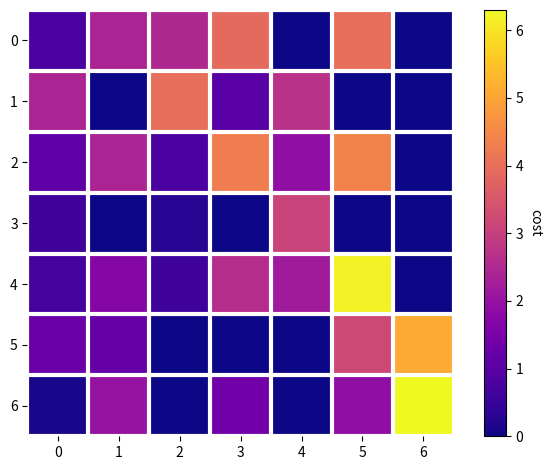

Write Python code to recreate this figure.
import matplotlib.pyplot as plt
import numpy as np
import matplotlib as mpl

def heatmap(data, ax=None, cbar_kw=None, cbarlabel="", **kwargs):
    """
    Create a heatmap from a numpy array and two lists of labels.

    Parameters
    ----------
    data
        A 2D numpy array of shape (M, N).
    row_labels
        A list or array of length M with the labels for the rows.
    col_labels
        A list or array of length N with the labels for the columns.
    ax
        A `matplotlib.axes.Axes` instance to which the heatmap is plotted.  If
        not provided, use current axes or create a new one.  Optional.
    cbar_kw
        A dictionary with arguments to `matplotlib.Figure.colorbar`.  Optional.
    cbarlabel
        The label for the colorbar.  Optional.
    **kwargs
        All other arguments are forwarded to `imshow`.
    """

    if ax is None:
        ax = plt.gca()

    if cbar_kw is None:
        cbar_kw = {}

    # Plot the heatmap
    im = ax.imshow(data, **kwargs)

    # Create colorbar
    cbar = ax.figure.colorbar(im, ax=ax, **cbar_kw)
    cbar.ax.set_ylabel(cbarlabel, rotation=-90, va="bottom")

    # Show all ticks and label them with the respective list entries.
    # ax.set_xticks(np.arange(data.shape[1]), labels=col_labels)
    # ax.set_yticks(np.arange(data.shape[0]), labels=row_labels)

    # Let the horizontal axes labeling appear on top.
    # ax.tick_params(top=True, bottom=False,
    #                labeltop=True, labelbottom=False)

    # Rotate the tick labels and set their alignment.
    # plt.setp(ax.get_xticklabels(), rotation=-30, ha="right",
    #          rotation_mode="anchor")

    # Turn spines off and create white grid.
    ax.spines[:].set_visible(False)

    ax.set_xticks(np.arange(data.shape[1]+1)-.5, minor=True)
    ax.set_yticks(np.arange(data.shape[0]+1)-.5, minor=True)
    ax.grid(which="minor", color="w", linestyle='-', linewidth=3)
    ax.tick_params(which="minor", bottom=False, left=False)

    return im, cbar

harvest = np.array([[0.8, 2.4, 2.5, 3.9, 0.0, 4.0, 0.0],
                    [2.4, 0.0, 4.0, 1.0, 2.7, 0.0, 0.0],
                    [1.1, 2.4, 0.8, 4.3, 1.9, 4.4, 0.0],
                    [0.6, 0.0, 0.3, 0.0, 3.1, 0.0, 0.0],
                    [0.7, 1.7, 0.6, 2.6, 2.2, 6.2, 0.0],
                    [1.3, 1.2, 0.0, 0.0, 0.0, 3.2, 5.1],
                    [0.1, 2.0, 0.0, 1.4, 0.0, 1.9, 6.3]])

fig, ax = plt.subplots()

im, cbar = heatmap(harvest, ax=ax, cmap="plasma", cbarlabel="cost")

fig.tight_layout()
plt.show()